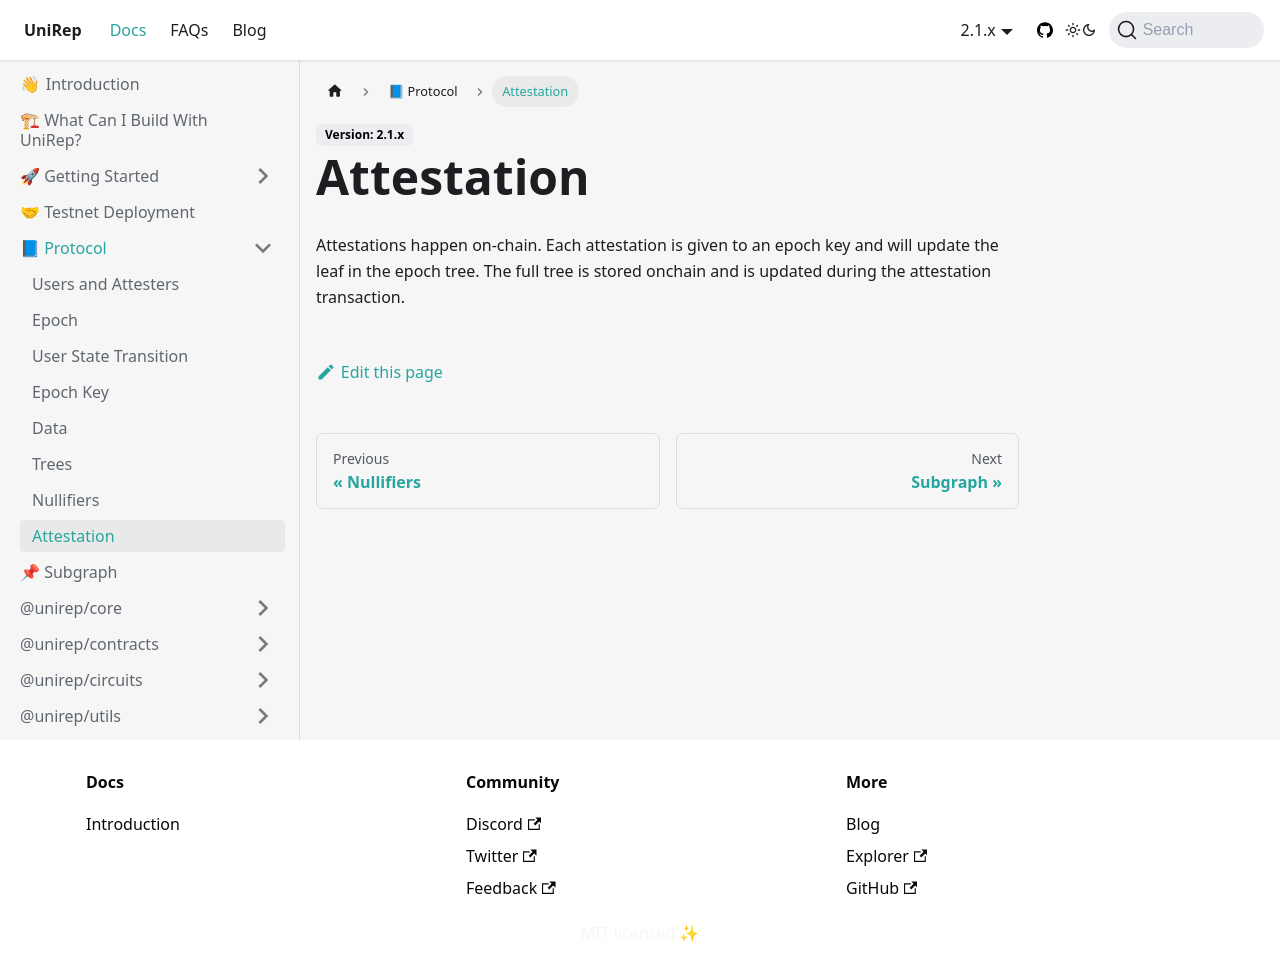

repository: Unirep/Unirep · page: docs/protocol/attestation/index.html · generator: docusaurus

---
description: How are attestations managed
---

# Attestation

Attestations happen on-chain. Each attestation is given to an epoch key and will update the leaf in the epoch tree. The full tree is stored onchain and is updated during the attestation transaction.
